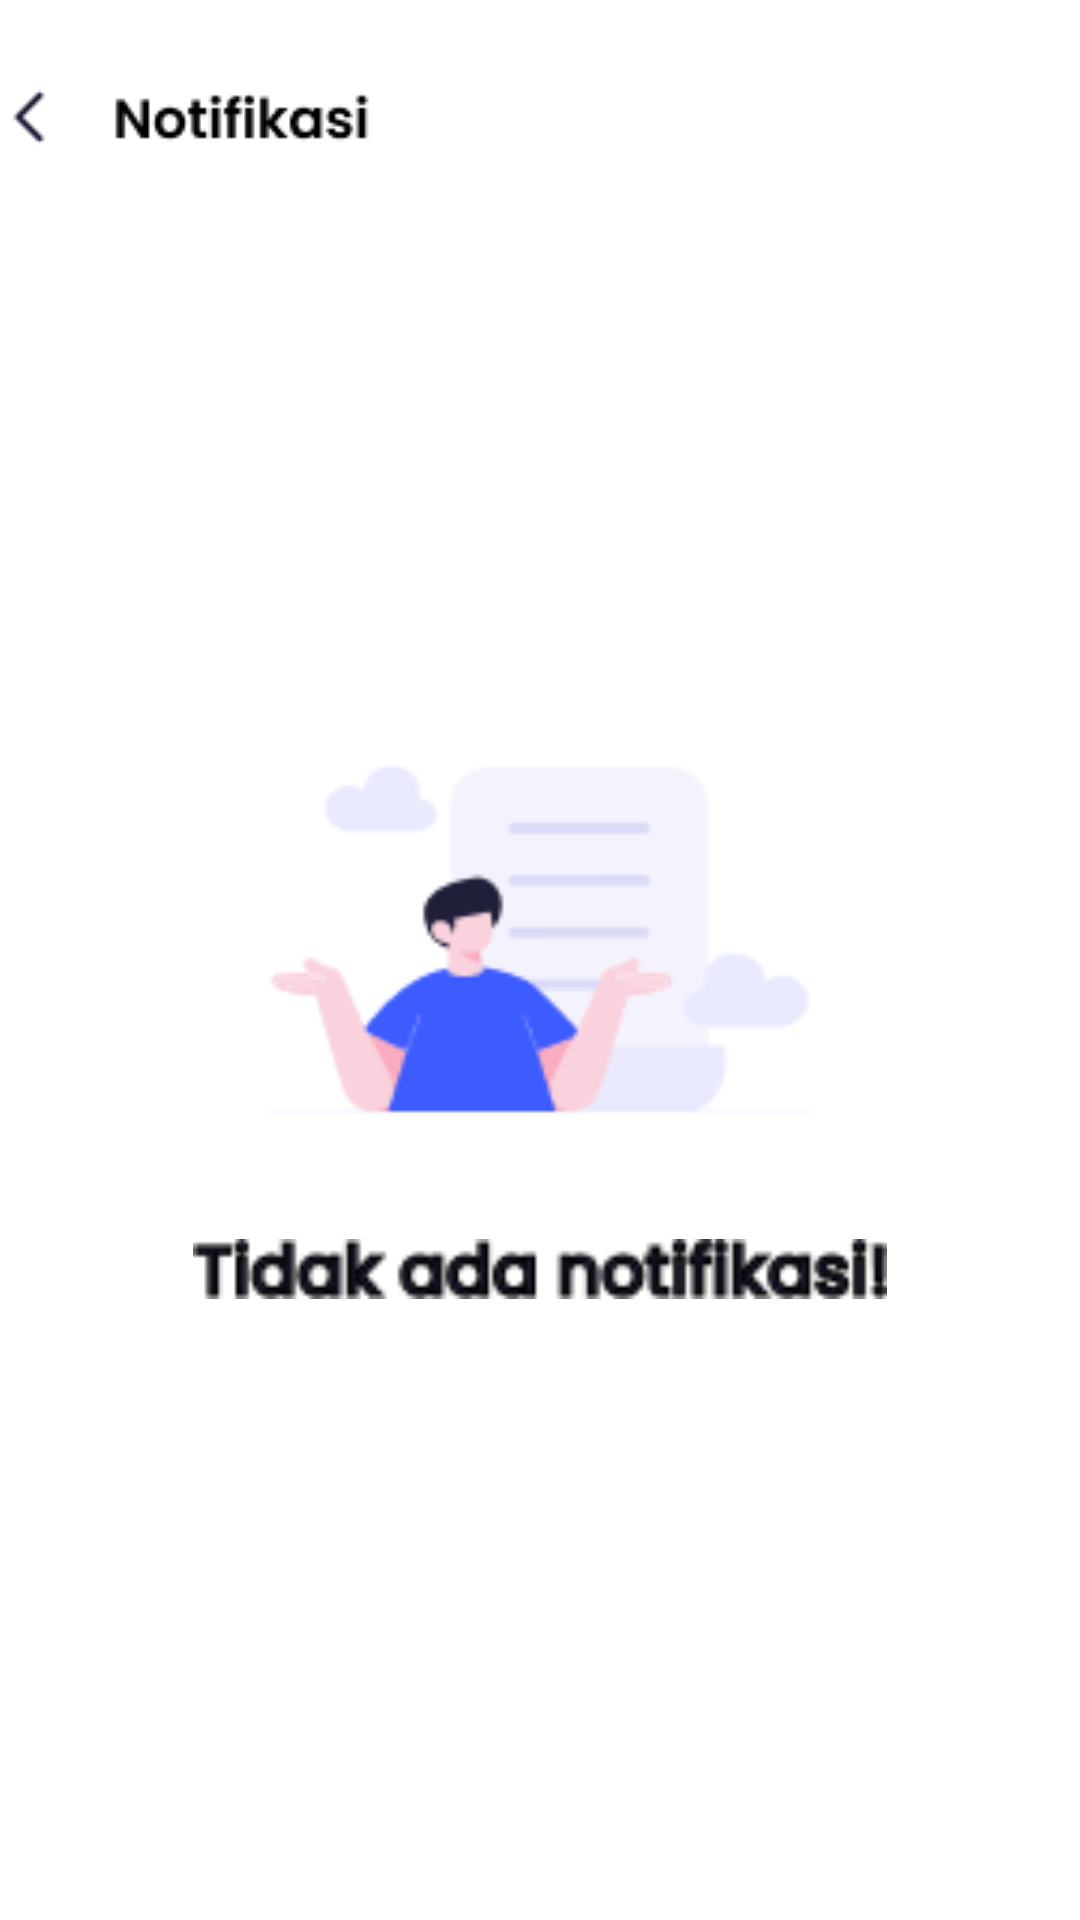

Here is an Android app screen rendered from its layout file. Give the layout XML and the strings, colors and styles it references.
<!-- AndroidManifest.xml: application theme Theme.GeomeTricks -->
<!-- res/layout/activity_nontification.xml -->
<?xml version="1.0" encoding="utf-8"?>
<RelativeLayout
    xmlns:android="http://schemas.android.com/apk/res/android"
    xmlns:app="http://schemas.android.com/apk/res-auto"
    android:id="@+id/android_lar"
    android:layout_width="fill_parent"
    android:layout_height="fill_parent"
    android:clipToOutline="true"
    android:background="@drawable/android_lar">

    <ImageView
        android:id="@+id/imageView2"
        android:layout_width="200dp"
        android:layout_height="200dp"
        android:layout_alignParentTop="true"
        android:layout_centerHorizontal="true"
        android:layout_marginTop="213dp"
        android:src="@drawable/noitf_illustration" />

    <ImageView
        android:id="@+id/imageView6"
        android:layout_width="match_parent"
        android:layout_height="wrap_content"
        android:layout_alignParentStart="true"
        android:layout_alignParentTop="true"
        android:layout_alignParentEnd="true"
        android:layout_marginStart="-24dp"
        android:layout_marginTop="17dp"
        android:layout_marginEnd="17dp"
        android:src="@drawable/notif_navigation" />

    <ImageView
        android:id="@+id/imageView8"
        android:layout_width="match_parent"
        android:layout_height="20dp"
        android:layout_below="@+id/imageView2"
        android:layout_centerHorizontal="true"
        android:src="@drawable/notif_no" />


</RelativeLayout>
<!-- resources referenced by this layout -->
<resources>
  <!-- drawable android_lar (drawable) -->
  <?xml version="1.0" encoding="utf-8"?>
  <vector
      xmlns:android="http://schemas.android.com/apk/res/android"
      xmlns:aapt="http://schemas.android.com/aapt"
      android:width="360dp"
      android:height="800dp"
      android:viewportWidth="360"
      android:viewportHeight="800"
      >
      <group>
          <clip-path
              android:pathData="M0 0H360V800H0V0Z"
              />
          <path
              android:pathData="M0 0V800H360V0"
              android:fillColor="#FFFFFF"
              />
      </group>
  </vector>
  <!-- drawable noitf_illustration: png bitmap (drawable, 4469 bytes) -->
  <!-- drawable notif_navigation: png bitmap (drawable, 1219 bytes) -->
  <!-- drawable notif_no: png bitmap (drawable, 2352 bytes) -->
  <style name="Theme.GeomeTricks" parent="Theme.MaterialComponents.DayNight.DarkActionBar">
          
          <item name="colorPrimary">@color/purple_500</item>
          <item name="colorPrimaryVariant">@color/purple_700</item>
          <item name="colorOnPrimary">@color/white</item>
          
          <item name="colorSecondary">@color/teal_200</item>
          <item name="colorSecondaryVariant">@color/teal_700</item>
          <item name="colorOnSecondary">@color/black</item>
          
          <item name="android:statusBarColor" tools:targetApi="l">?attr/colorPrimaryVariant</item>
          
      </style>
  <color name="purple_500">#FF6200EE</color>
  <color name="purple_700">#FF3700B3</color>
  <color name="white">#FFFFFFFF</color>
  <color name="teal_200">#FF03DAC5</color>
  <color name="teal_700">#FF018786</color>
  <color name="black">#FF000000</color>
</resources>
